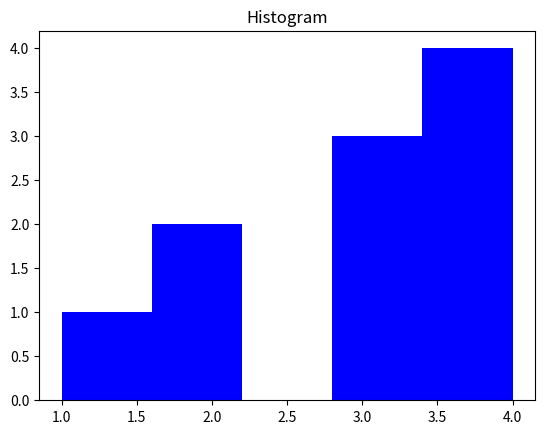

Write the Python code that produced this figure.
import matplotlib.pyplot as plt

data = [1, 2, 2, 3, 3, 3, 4, 4, 4, 4] 
plt.hist(data, bins=5, color='blue')
plt.title("Histogram")
plt.show()